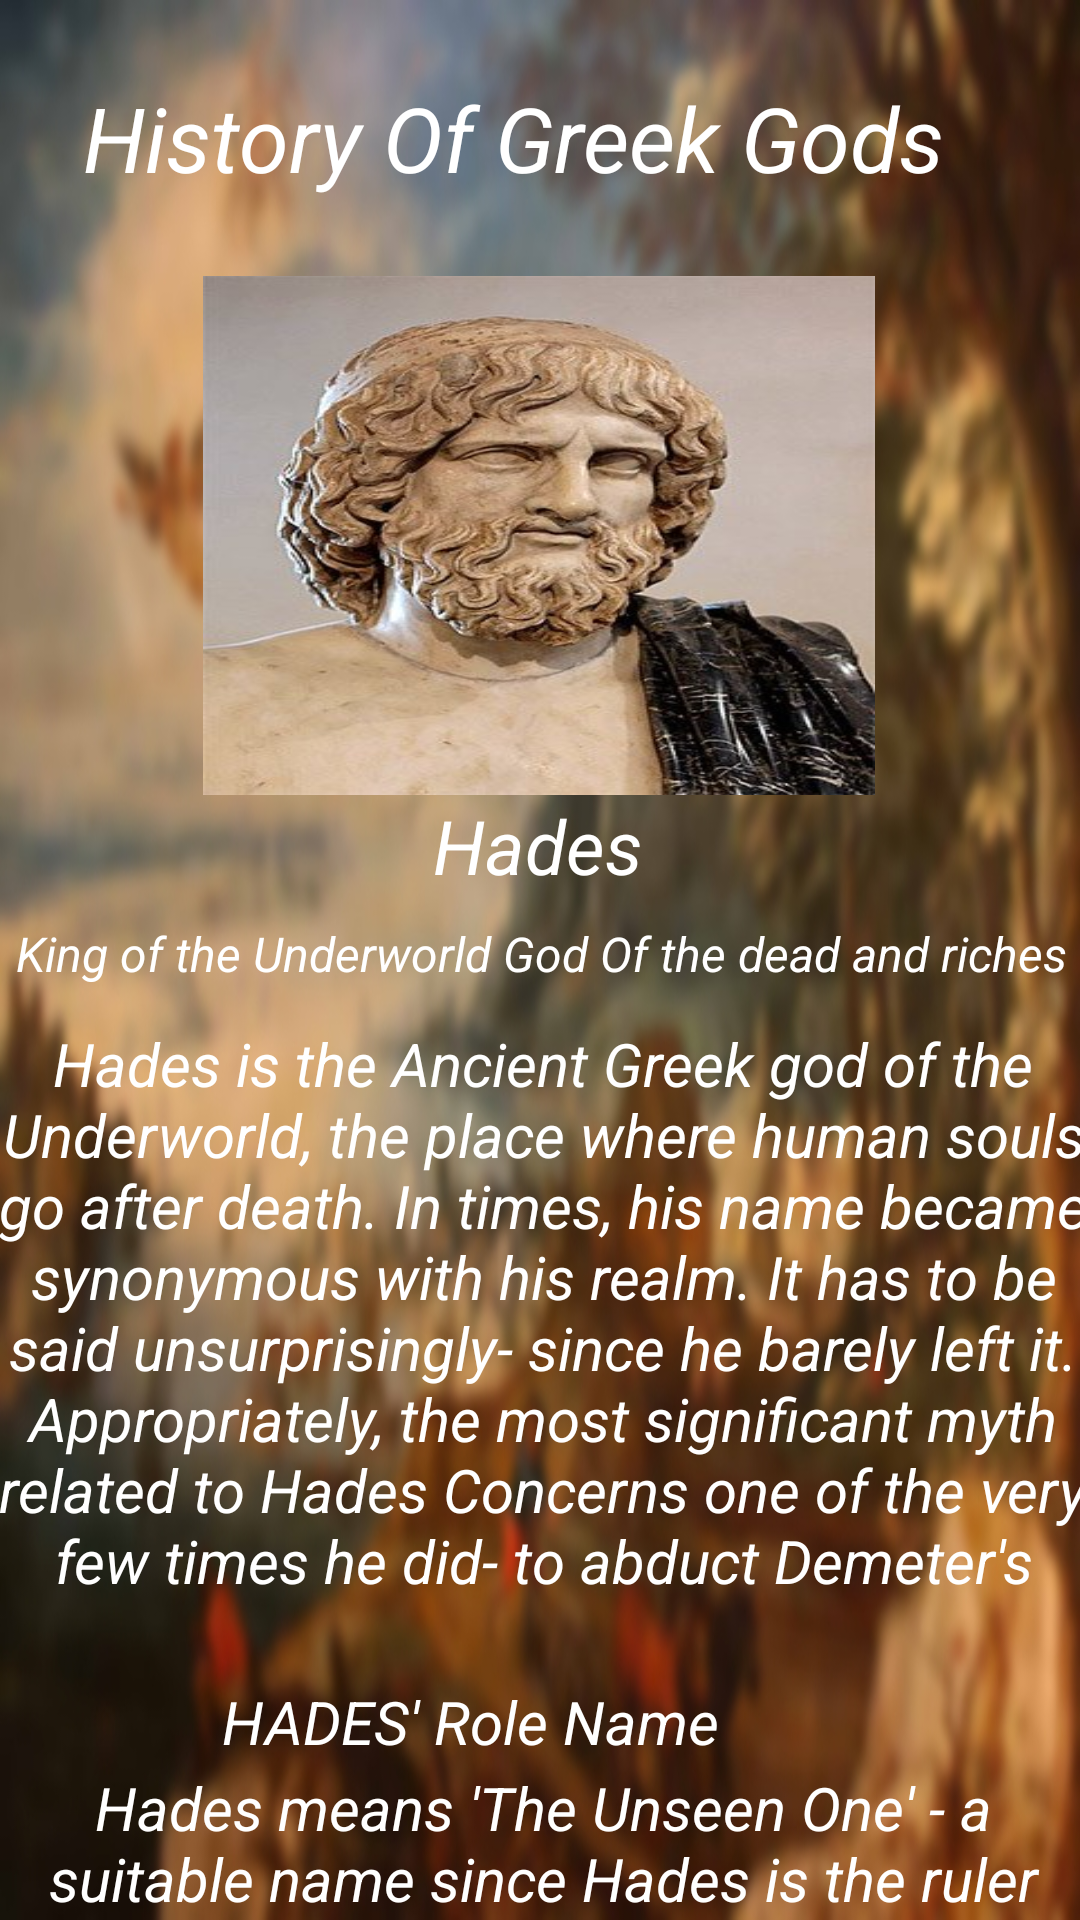

Produce the Android XML layout that renders to this screen, including the resource entries it uses.
<!-- AndroidManifest.xml: application theme Theme.MythologyBookApp -->
<!-- res/layout/activity_hades.xml -->
<?xml version="1.0" encoding="utf-8"?>
<androidx.constraintlayout.widget.ConstraintLayout xmlns:android="http://schemas.android.com/apk/res/android"
    xmlns:app="http://schemas.android.com/apk/res-auto"
    xmlns:tools="http://schemas.android.com/tools"
    android:layout_width="match_parent"
    android:layout_height="match_parent"
    android:background="@drawable/godbg"
    tools:context=".Hades">

    <TextView
        android:id="@+id/textView3"
        android:layout_width="310dp"
        android:layout_height="60dp"
        android:layout_marginTop="16dp"
        android:gravity="center"
        android:text="History Of Greek Gods "
        android:textColor="@color/white"
        android:textSize="30sp"
        android:textStyle="italic"
        app:layout_constraintEnd_toEndOf="parent"
        app:layout_constraintHorizontal_bias="0.396"
        app:layout_constraintStart_toStartOf="parent"
        app:layout_constraintTop_toTopOf="parent"
        tools:ignore="MissingConstraints" />

    <ImageView
        android:id="@+id/imageView"
        android:layout_width="224dp"
        android:layout_height="173dp"
        android:layout_marginTop="76dp"
        android:background="@drawable/hades"
        app:layout_constraintEnd_toEndOf="parent"
        app:layout_constraintHorizontal_bias="0.497"
        app:layout_constraintStart_toStartOf="parent"
        app:layout_constraintTop_toTopOf="@+id/textView3"
        tools:ignore="MissingConstraints" />

    <TextView
        android:id="@+id/textView4"
        android:layout_width="100dp"
        android:layout_height="30dp"
        android:gravity="center"
        android:text="Hades"
        android:textSize="25sp"
        android:textColor="@color/white"
        android:textStyle="italic"
        app:layout_constraintEnd_toEndOf="parent"
        app:layout_constraintHorizontal_bias="0.498"
        app:layout_constraintStart_toStartOf="parent"
        app:layout_constraintTop_toBottomOf="@+id/imageView"
        tools:ignore="MissingConstraints" />

    <TextView
        android:id="@+id/textView17"
        android:layout_width="380dp"
        android:layout_height="30dp"
        android:layout_marginTop="8dp"
        android:gravity="center"
        android:text="King of the Underworld God Of the dead and riches"
        android:textColor="@color/white"
        android:textSize="16sp"
        android:textStyle="italic"
        app:layout_constraintEnd_toEndOf="parent"
        app:layout_constraintHorizontal_bias="0.516"
        app:layout_constraintStart_toStartOf="parent"
        app:layout_constraintTop_toBottomOf="@+id/textView4"
        tools:ignore="MissingConstraints" />

    <TextView
        android:id="@+id/textView18"
        android:layout_width="380dp"
        android:layout_height="190dp"
        android:layout_marginTop="8dp"
        android:gravity="center"
        android:text="Hades is the Ancient Greek god of the Underworld, the place where human souls go after death. In times, his name became synonymous with his realm. It has to be said unsurprisingly- since he barely left it. Appropriately, the most significant myth related to Hades Concerns one of the very few times he did- to abduct Demeter's  daughter, Persephone."
        android:textColor="@color/white"
        android:textSize="20sp"
        android:textStyle="italic"
        app:layout_constraintEnd_toEndOf="parent"
        app:layout_constraintHorizontal_bias="0.483"
        app:layout_constraintStart_toStartOf="parent"
        app:layout_constraintTop_toBottomOf="@+id/textView17"
        tools:ignore="MissingConstraints" />

    <TextView

        android:id="@+id/textView19"
        android:layout_width="180dp"
        android:layout_height="30dp"
        android:layout_marginTop="28dp"
        android:gravity="center"
        android:text="HADES' Role Name"
        android:textColor="@color/white"
        android:textSize="20sp"
        android:textStyle="italic"
        app:layout_constraintEnd_toEndOf="parent"
        app:layout_constraintHorizontal_bias="0.37"
        app:layout_constraintStart_toStartOf="parent"
        app:layout_constraintTop_toBottomOf="@+id/textView18"
        tools:ignore="MissingConstraints" />

    <TextView
        android:layout_width="380dp"
        android:layout_height="220dp"
        android:gravity="center"
        android:text="Hades means 'The Unseen One' - a suitable name since Hades is the ruler of the invisible world. However, the Ancient Greeks rarely used this name- just like Christians rarely used the world 'Hell' during the Middle Ages, So, since minerals and precious metals are found underground, they often reffered to Hades euphemistically as Plouton- namely. 'The Wealth- Giver Unsurprisingly, Hades' Roman wquivalent is called Pluto as well."
        android:textColor="@color/white"
        android:textSize="20sp"
        android:textStyle="italic"
        app:layout_constraintEnd_toEndOf="parent"
        app:layout_constraintHorizontal_bias="0.483"
        app:layout_constraintStart_toStartOf="parent"
        app:layout_constraintTop_toBottomOf="@+id/textView19"
        tools:ignore="MissingConstraints" />


</androidx.constraintlayout.widget.ConstraintLayout>
<!-- resources referenced by this layout -->
<resources>
  <!-- drawable godbg: jpg bitmap (drawable, 203519 bytes) -->
  <!-- drawable hades: jpg bitmap (drawable, 31134 bytes) -->
  <style name="Theme.MythologyBookApp" parent="Theme.MaterialComponents.DayNight.DarkActionBar">
          
          <item name="colorPrimary">@color/purple_500</item>
          <item name="colorPrimaryVariant">@color/purple_700</item>
          <item name="colorOnPrimary">@color/white</item>
          
          <item name="colorSecondary">@color/teal_200</item>
          <item name="colorSecondaryVariant">@color/teal_700</item>
          <item name="colorOnSecondary">@color/black</item>
          
          <item name="android:statusBarColor" tools:targetApi="l">?attr/colorPrimaryVariant</item>
          
      </style>
  <!-- not gathered from this repository: default colours our renderer supplied (Android Studio template values) -->
  <color name="purple_500">#FF6200EE</color>
  <color name="purple_700">#FF3700B3</color>
  <color name="teal_200">#FF03DAC5</color>
  <color name="teal_700">#FF018786</color>
  <color name="black">#FF000000</color>
  <color name="white">#FFFFFFFF</color>
</resources>
